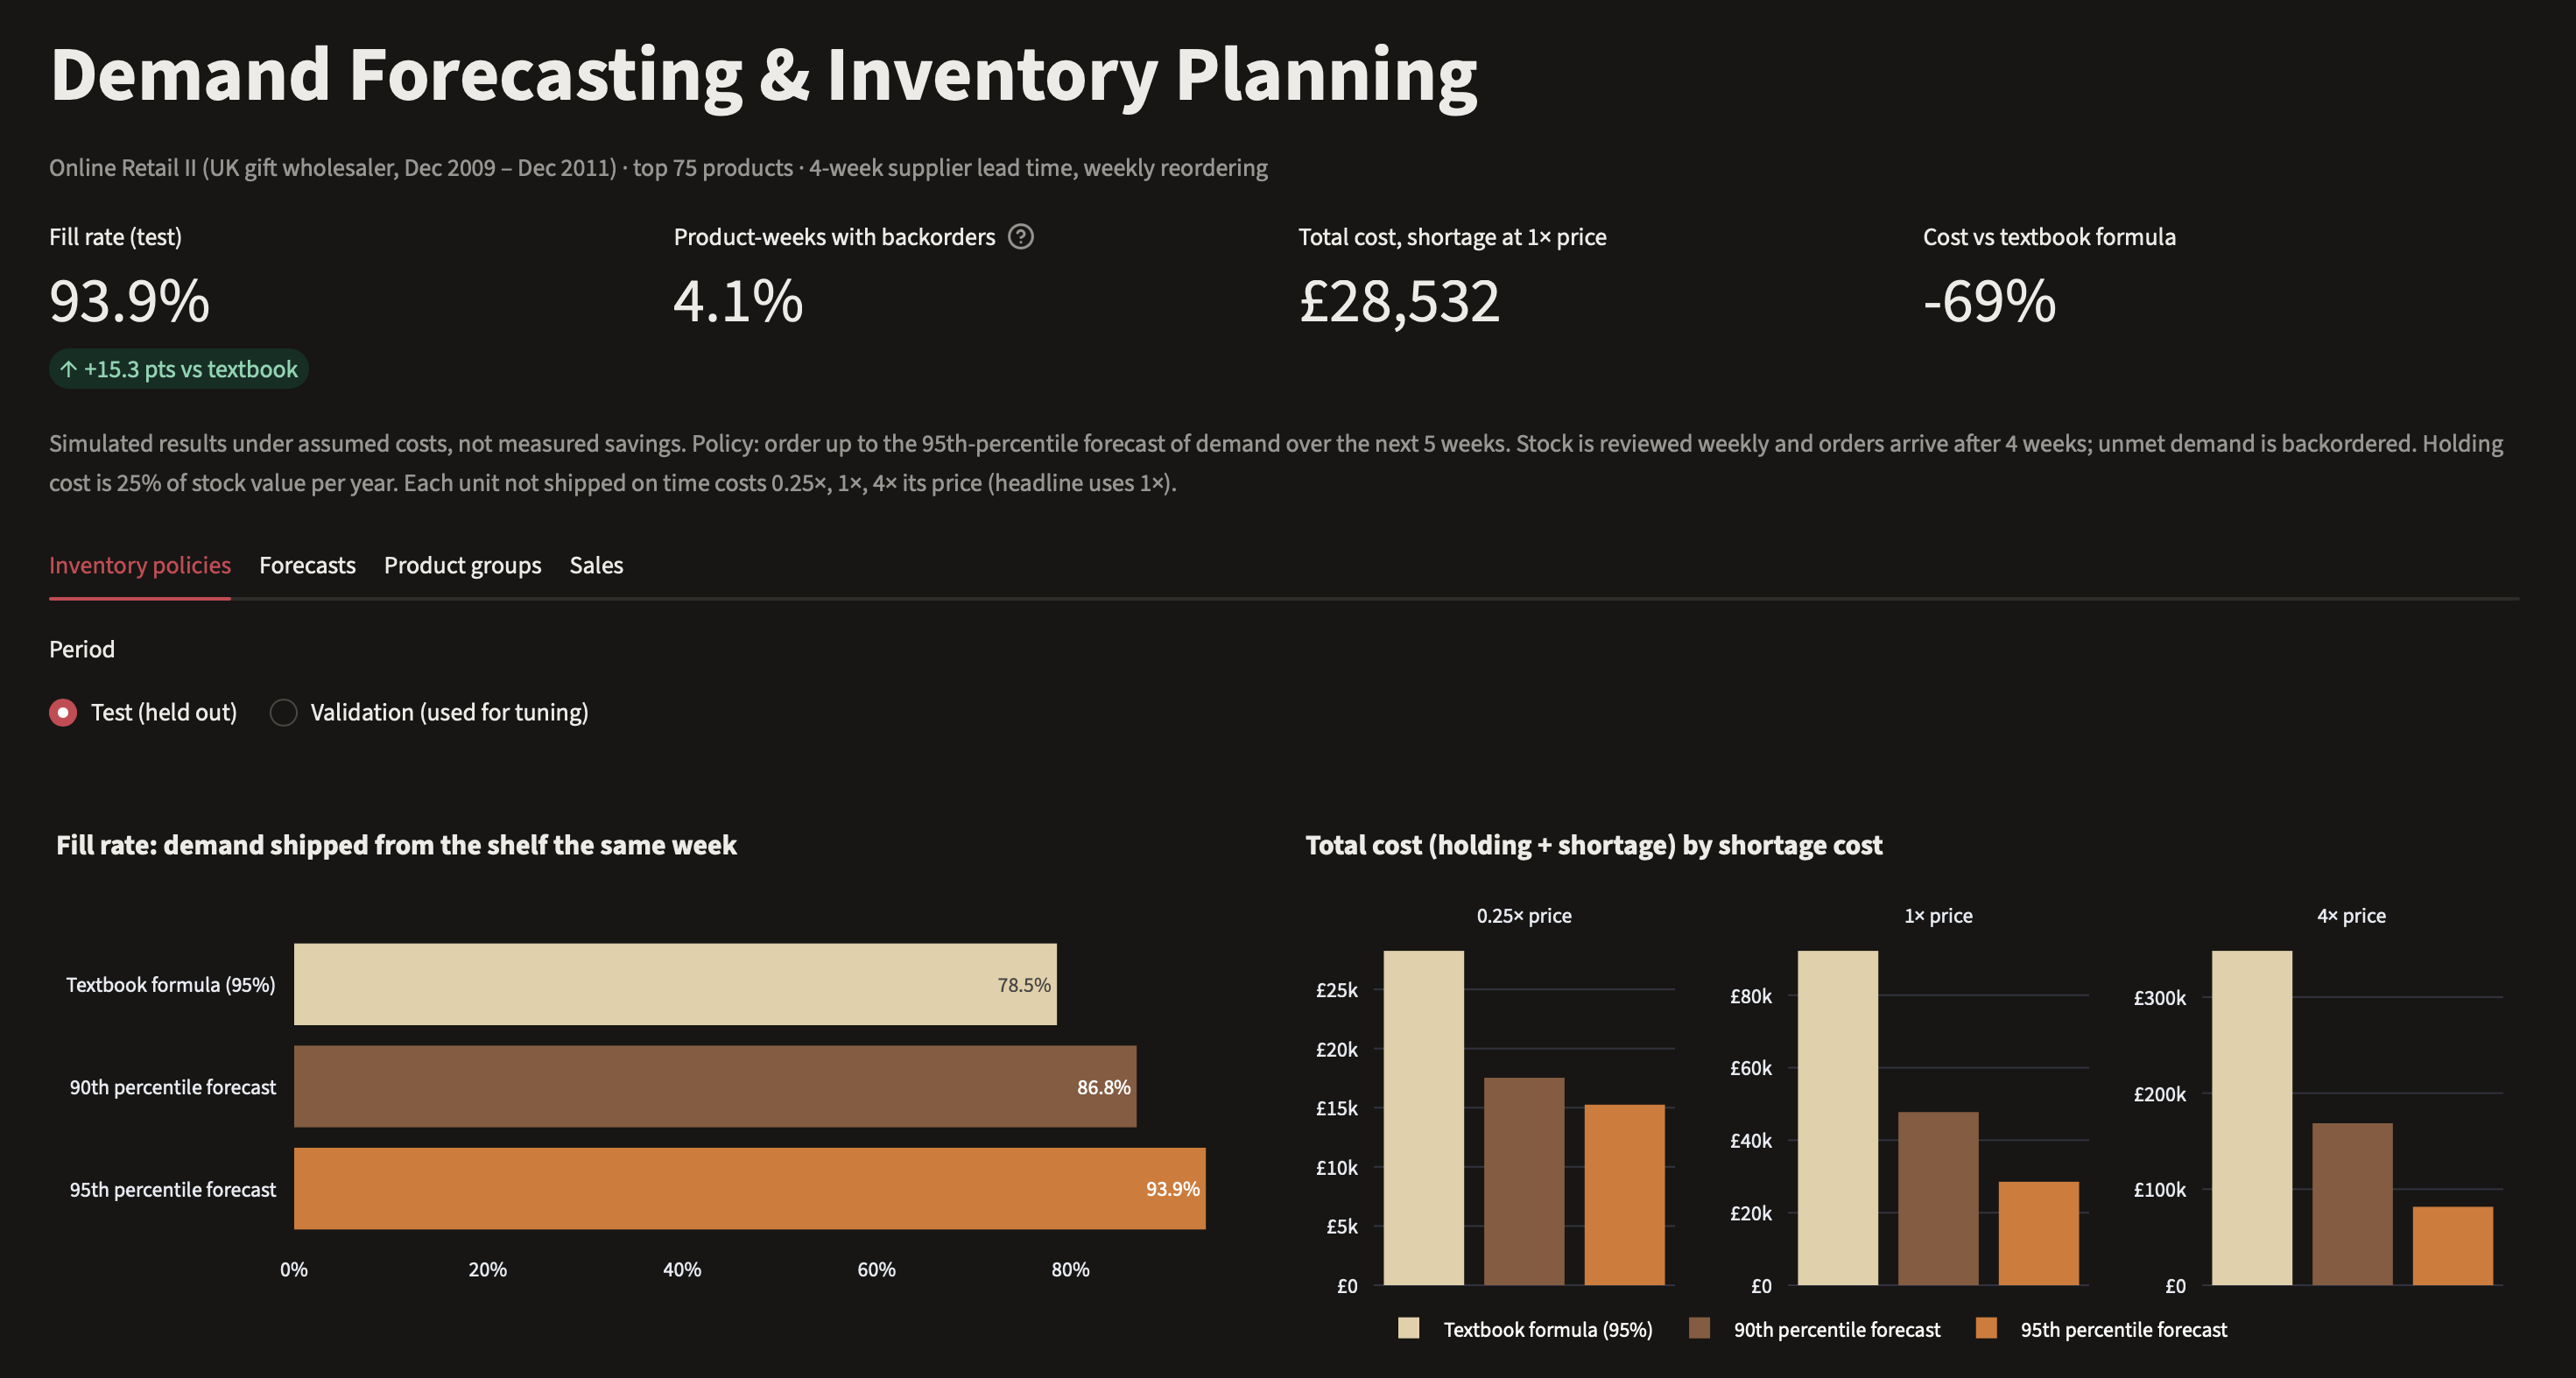

Python code for this plot:
import sqlite3

import pandas as pd
import plotly.express as px
import plotly.graph_objects as go
import streamlit as st

from src import config

series_colors = ["#d9772b", "#8b5a3c", "#e3cfa6"]
ink = "#898781"

policy_names = {
    "quantile_95": "95th percentile forecast",
    "quantile_90": "90th percentile forecast",
    "normal_95": "Textbook formula (95%)",
}
policy_colors = dict(zip(policy_names.values(), series_colors))
cover_weeks = config.lead_time_weeks + config.review_weeks

st.set_page_config(page_title="Inventory Planning", layout="wide")


@st.cache_data
def query(sql, params=()):
    # Reads the slim dashboard copy of the database, so the app can be deployed
    conn = sqlite3.connect(config.dashboard_db_path)
    df = pd.read_sql(sql, conn, params=params)
    conn.close()
    if "week_start" in df:
        df["week_start"] = pd.to_datetime(df["week_start"])
    return df


def style(fig, height=380, hovermode="closest"):
    # Extra top margin keeps the title clear of the legend sitting above the plot
    fig.update_layout(height=height, margin=dict(l=10, r=10, t=90, b=10),
                      legend=dict(orientation="h", yanchor="bottom", y=1.02, x=0, title=None),
                      hovermode=hovermode)
    fig.update_traces(selector=dict(type="scatter"), line_width=2)
    return fig


def show(container, fig):
    container.plotly_chart(fig, width="stretch", config={"displayModeBar": False})


def mark_test_start(fig, test_start):
    fig.add_vline(x=test_start, line_dash="dot", line_color=ink, line_width=1)
    fig.add_annotation(x=test_start, y=1, yref="paper", text="Test weeks start",
                       showarrow=False, xanchor="left", font_color=ink)


products = query("SELECT stock_code, description FROM products")
labels = dict(zip(products["stock_code"], products["stock_code"] + " – " + products["description"]))
summary = query("SELECT * FROM inventory_summary")
summary["policy"] = summary["policy"].map(policy_names)
test_start = query("SELECT MIN(week_start) AS week_start FROM forecasts WHERE period = 'test'")["week_start"][0]

# Cluster numbers are arbitrary and can change between runs, so names come from each
# group's profile: the most volatile group is "spiky", the busiest of the rest "high volume"
profiles = query("SELECT cluster, AVG(mean_units) AS units, AVG(cv) AS cv FROM product_clusters GROUP BY cluster")
profiles = profiles.set_index("cluster")
spiky = profiles["cv"].idxmax()
busy = profiles.drop(spiky)["units"].idxmax()
cluster_names = {c: f"Group {c}: lower volume" for c in profiles.index}
cluster_names[spiky] = f"Group {spiky}: spiky demand"
cluster_names[busy] = f"Group {busy}: high volume"

st.title("Demand Forecasting & Inventory Planning")
st.caption(f"Online Retail II (UK gift wholesaler, Dec 2009 – Dec 2011) · top {config.n_products} products · "
           f"{config.lead_time_weeks}-week supplier lead time, weekly reordering")

# Headline: the chosen policy on the held-out test weeks
test_all = summary[(summary["period"] == "test") & (summary["cluster"] == "all")].set_index("policy")
q95, textbook = test_all.loc[policy_names["quantile_95"]], test_all.loc[policy_names["normal_95"]]
cols = st.columns(4)
# The difference between two rates is in percentage points, not percent
cols[0].metric("Fill rate (test)", f"{q95['fill_rate']:.1%}",
               f"{(q95['fill_rate'] - textbook['fill_rate']) * 100:+.1f} pts vs textbook")
cols[1].metric("Product-weeks with backorders", f"{q95['stockout_weeks']:.1%}",
               help="Share of product-weeks that ended with customers still waiting for stock.")
cols[2].metric("Total cost, shortage at 1× price", f"£{q95['total_cost_1x']:,.0f}")
cols[3].metric("Cost vs textbook formula", f"{q95['total_cost_1x'] / textbook['total_cost_1x'] - 1:+.0%}",
               delta_color="off")
st.caption(
    "Simulated results under assumed costs, not measured savings. "
    f"Policy: order up to the 95th-percentile forecast of demand over the next {cover_weeks} weeks. "
    f"Stock is reviewed weekly and orders arrive after {config.lead_time_weeks} weeks; unmet demand is backordered. "
    f"Holding cost is {config.holding_rate:.0%} of stock value per year. Each unit not shipped on time costs "
    f"{', '.join(f'{m}×' for m in config.shortage_multiples)} its price (headline uses 1×)."
)

inventory_tab, forecast_tab, product_tab, sales_tab = st.tabs(
    ["Inventory policies", "Forecasts", "Product groups", "Sales"]
)

with inventory_tab:
    period = st.radio("Period", ["test", "validation"], horizontal=True,
                      format_func={"test": "Test (held out)", "validation": "Validation (used for tuning)"}.get)
    rows = summary[(summary["period"] == period) & (summary["cluster"] == "all")]

    left, right = st.columns(2)
    fig = px.bar(rows, x="fill_rate", y="policy", color="policy", orientation="h",
                 color_discrete_map=policy_colors, text_auto=".1%",
                 title="Fill rate: demand shipped from the shelf the same week")
    fig.update_layout(showlegend=False, xaxis_tickformat=".0%", xaxis_title=None, yaxis_title=None)
    show(left, style(fig, 300))

    costs = rows.melt(id_vars="policy", value_vars=[f"total_cost_{m}x" for m in config.shortage_multiples],
                      var_name="shortage", value_name="cost")
    costs["shortage"] = costs["shortage"].str.removeprefix("total_cost_").str.replace("x", "× price")
    # Costs differ by an order of magnitude across shortage levels, so each gets its own scale
    fig = px.bar(costs, x="policy", y="cost", color="policy", facet_col="shortage",
                 color_discrete_map=policy_colors, facet_col_spacing=0.1,
                 title="Total cost (holding + shortage) by shortage cost")
    fig.update_yaxes(matches=None, showticklabels=True, title=None, tickprefix="£")
    fig.update_xaxes(showticklabels=False, title=None)
    fig.for_each_annotation(lambda a: a.update(text=a.text.split("=")[-1]))
    # Legend below, so it doesn't collide with the shortage-level labels above each panel
    show(right, style(fig, 340).update_layout(legend=dict(yanchor="top", y=-0.05)))

    by_cluster = summary[summary["period"] == period].sort_values(["cluster", "policy"])
    by_cluster["cluster"] = by_cluster["cluster"].map(
        lambda c: "All products" if c == "all" else cluster_names[int(c)])
    cost_cols = ["holding_cost", *[f"total_cost_{m}x" for m in config.shortage_multiples]]
    # Whole pounds are enough here; "localized" adds thousands separators
    by_cluster[cost_cols] = by_cluster[cost_cols].round(0)
    pounds = {c: st.column_config.NumberColumn(
        "Holding cost (£)" if c == "holding_cost" else f"Total cost at {c[11:-1]}× (£)", format="localized")
        for c in cost_cols}
    st.dataframe(
        by_cluster[["cluster", "policy", "fill_rate", "stockout_weeks", "avg_on_hand", *cost_cols]],
        hide_index=True, width="stretch",
        column_config={"cluster": "Products", "policy": "Policy",
                       "fill_rate": st.column_config.NumberColumn("Fill rate", format="percent"),
                       "stockout_weeks": st.column_config.NumberColumn("Product-weeks with backorders",
                                                                      format="percent"),
                       "avg_on_hand": st.column_config.NumberColumn("Avg units on hand", format="%.0f"),
                       **pounds},
    )

    st.subheader("One product, week by week")
    left, right = st.columns(2)
    code = left.selectbox("Product", list(labels), format_func=labels.get, key="sim_product")
    policy = right.selectbox("Policy", list(policy_names), format_func=policy_names.get)
    sim = query("SELECT * FROM inventory_sim WHERE stock_code = ? AND policy = ? ORDER BY week_start",
                (code, policy))
    fig = go.Figure()
    fig.add_bar(x=sim["week_start"], y=sim["demand"], name="Demand", marker_color=ink, opacity=0.35)
    fig.add_scatter(x=sim["week_start"], y=sim["on_hand"], name="Stock on hand",
                    line_color=series_colors[2], mode="lines+markers")
    fig.add_scatter(x=sim["week_start"], y=sim["backorders"], name="Backorders",
                    line_color=series_colors[0], mode="lines+markers")
    # The ordering decision itself; each order arrives lead_time_weeks later
    orders = sim[sim["order"] > 0]
    fig.add_scatter(x=orders["week_start"], y=orders["order"], name="Order placed", mode="markers",
                    marker=dict(symbol="triangle-up", size=11, color=series_colors[1]))
    warmup_end = sim.loc[~sim["warmup"].astype(bool), "week_start"].min()
    fig.add_vrect(x0=sim["week_start"].min(), x1=warmup_end, fillcolor=ink, opacity=0.08, line_width=0)
    fig.add_annotation(x=sim["week_start"].min(), y=1, yref="paper", text="Warm-up (not scored)",
                       showarrow=False, xanchor="left", font_color=ink)
    mark_test_start(fig, test_start)
    fig.update_layout(yaxis_title="Units")
    show(st, style(fig, hovermode="x unified"))

with forecast_tab:
    left, right = st.columns(2)
    code = left.selectbox("Product", list(labels), format_func=labels.get, key="forecast_product")
    window = right.radio("Forecast", [1, cover_weeks], horizontal=True,
                         format_func=lambda w: "Next week" if w == 1 else f"Next {w} weeks (total)")
    fc = query('SELECT * FROM forecasts WHERE stock_code = ? AND "window" = ? ORDER BY week_start',
               (code, window))
    fig = go.Figure()
    fig.add_scatter(x=fc["week_start"], y=fc["units"], name="Actual", line_color=ink)
    fig.add_scatter(x=fc["week_start"], y=fc["linear_regression"], name="Forecast (linear regression)",
                    line_color=series_colors[2])
    # Only the multi-week total is used as the order-up-to target
    upper = "95th percentile forecast" + (" (order target)" if window == cover_weeks else "")
    fig.add_scatter(x=fc["week_start"], y=fc["q95"], name=upper,
                    line_color=series_colors[0], line_dash="dash")
    mark_test_start(fig, test_start)
    fig.update_layout(yaxis_title="Units", title="Actual demand vs forecasts")
    show(st, style(fig, hovermode="x unified"))

    left, right = st.columns(2)
    left.markdown("**Forecast accuracy, test weeks**")
    left.dataframe(query('SELECT model, mae, rmse, wape, bias FROM model_scores WHERE "window" = ?', (window,)),
                   hide_index=True, width="stretch",
                   column_config={c: st.column_config.NumberColumn(format="%.2f")
                                  for c in ["mae", "rmse", "wape", "bias"]})
    right.markdown("**Coverage of upper forecasts, test weeks** (target = quantile)")
    coverage = query('SELECT "group", quantile, coverage FROM quantile_scores WHERE "window" = ?', (window,))
    coverage["group"] = coverage["group"].map(
        lambda g: "All products" if g == "all" else cluster_names[int(g.split()[-1])])
    right.dataframe(coverage, hide_index=True, width="stretch",
                    column_config={"coverage": st.column_config.NumberColumn(format="percent")})
    st.caption("Settings were tuned on the 12 weeks before the test period. Model design choices were explored "
               "with test results visible, so test scores may be slightly optimistic.")

with product_tab:
    clusters = query("SELECT * FROM product_clusters").merge(products, on="stock_code")
    clusters["cluster"] = clusters["cluster"].map(cluster_names)
    fig = px.scatter(clusters, x="mean_units", y="cv", color="cluster", size="avg_price", log_x=True,
                     hover_name="description", color_discrete_sequence=series_colors,
                     hover_data={"cluster": False, "mean_units": ":.0f", "cv": ":.2f", "avg_price": ":.2f"},
                     category_orders={"cluster": sorted(clusters["cluster"].unique())},
                     labels={"mean_units": "Average weekly units (log scale)",
                             "cv": "Volatility (std / mean)", "avg_price": "Average price (£)"},
                     title="Products grouped by volume, volatility, and price (marker size = price)")
    fig.update_traces(marker=dict(opacity=0.8))
    show(st, style(fig, 450))
    st.dataframe(
        clusters.groupby("cluster").agg(products=("stock_code", "count"), mean_units=("mean_units", "mean"),
                                        cv=("cv", "mean"), avg_price=("avg_price", "mean")).round(2),
        width="stretch",
    )

with sales_tab:
    monthly = query("SELECT * FROM monthly_revenue")
    fig = px.line(monthly, x="month", y="revenue", markers=True, title="Monthly revenue, all products",
                  color_discrete_sequence=series_colors)
    fig.update_layout(yaxis_tickprefix="£", xaxis_title=None, yaxis_title=None)
    show(st, style(fig, hovermode="x unified"))

    left, right = st.columns(2)
    top = query("SELECT * FROM top_products")
    fig = px.bar(top, x="revenue", y="description", orientation="h", title="Top 10 products by revenue",
                 color_discrete_sequence=series_colors)
    fig.update_layout(yaxis=dict(autorange="reversed", title=None), xaxis_tickprefix="£", xaxis_title=None)
    show(left, style(fig, 420))

    countries = query("SELECT * FROM revenue_by_country")
    fig = px.bar(countries, x="revenue", y="country", orientation="h", title="Top 10 countries by revenue",
                 color_discrete_sequence=series_colors)
    fig.update_layout(yaxis=dict(autorange="reversed", title=None), xaxis_tickprefix="£", xaxis_title=None)
    show(right, style(fig, 420))
